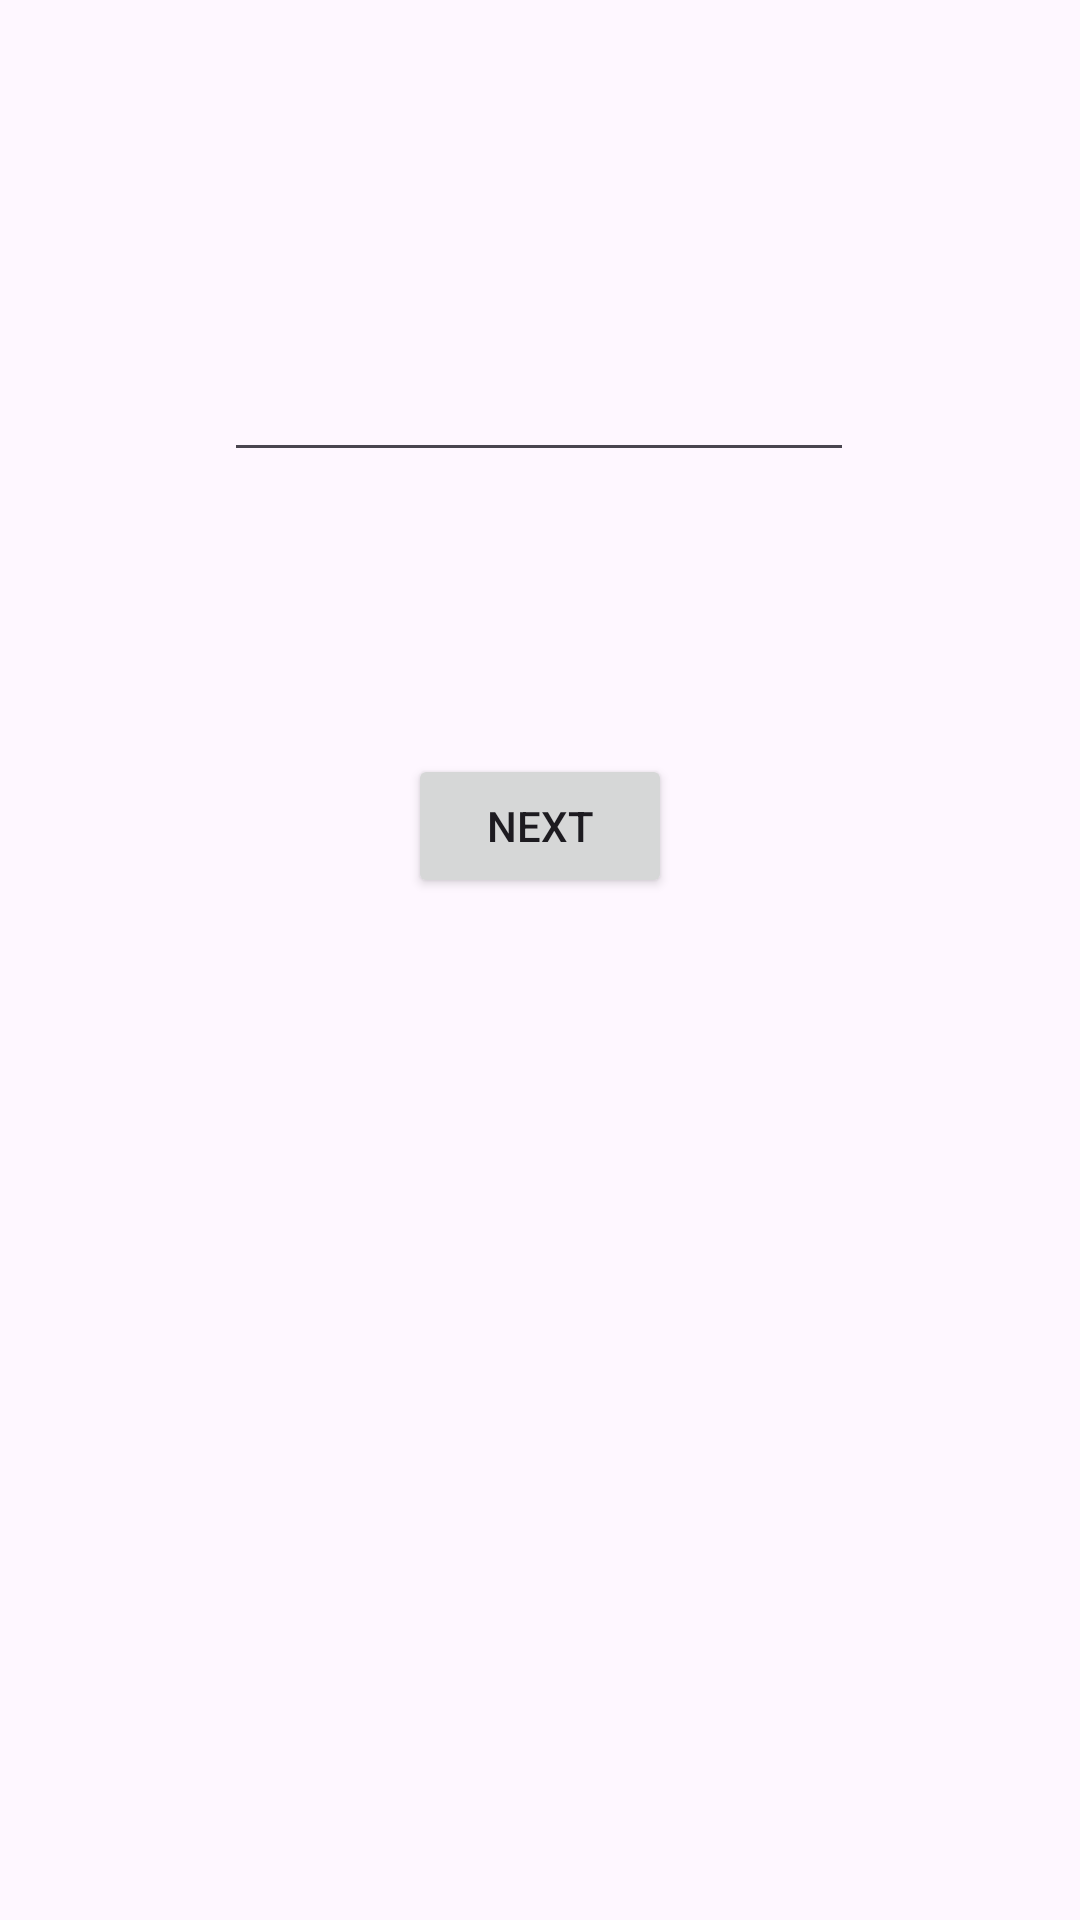

Layout XML and referenced resources for this Android screen:
<!-- AndroidManifest.xml: application theme Theme.MaterialDesignDay3 -->
<!-- res/layout/fragment_first.xml -->
<?xml version="1.0" encoding="utf-8"?>
<layout xmlns:android="http://schemas.android.com/apk/res/android"
    xmlns:app="http://schemas.android.com/apk/res-auto"
    xmlns:tools="http://schemas.android.com/tools">

    <data>

    </data>

    <androidx.constraintlayout.widget.ConstraintLayout
        android:layout_width="match_parent"
        android:layout_height="match_parent"
        tools:context=".FirstFragment">

        <EditText
            android:id="@+id/editTextText"
            android:layout_width="wrap_content"
            android:layout_height="wrap_content"
            android:layout_marginTop="116dp"
            android:ems="10"
            android:inputType="text"
            app:layout_constraintEnd_toEndOf="parent"
            app:layout_constraintHorizontal_bias="0.497"
            app:layout_constraintStart_toStartOf="parent"
            app:layout_constraintTop_toTopOf="parent" />

        <com.google.android.material.chip.ChipGroup
            android:id="@+id/chipGroup"
            android:layout_width="344dp"
            android:layout_height="wrap_content"
            android:layout_marginTop="64dp"
            app:layout_constraintEnd_toEndOf="parent"
            app:layout_constraintHorizontal_bias="0.492"
            app:layout_constraintStart_toStartOf="parent"
            app:layout_constraintTop_toBottomOf="@+id/editTextText">

        </com.google.android.material.chip.ChipGroup>

        <Button
            android:id="@+id/btnNext1"
            android:layout_width="wrap_content"
            android:layout_height="wrap_content"
            android:text="@string/next"
            android:layout_marginTop="30dp"
            app:layout_constraintEnd_toEndOf="parent"
            app:layout_constraintHorizontal_bias="0.5"
            app:layout_constraintStart_toStartOf="parent"
            app:layout_constraintTop_toBottomOf="@+id/chipGroup" />

    </androidx.constraintlayout.widget.ConstraintLayout>
</layout>
<!-- resources referenced by this layout -->
<resources>
  <string name="next">Next</string>
  <style name="Theme.MaterialDesignDay3" parent="Base.Theme.MaterialDesignDay3" />
  <style name="Base.Theme.MaterialDesignDay3" parent="Theme.Material3.DayNight.NoActionBar">
          
          
  
  
  
  
  
      </style>
</resources>
